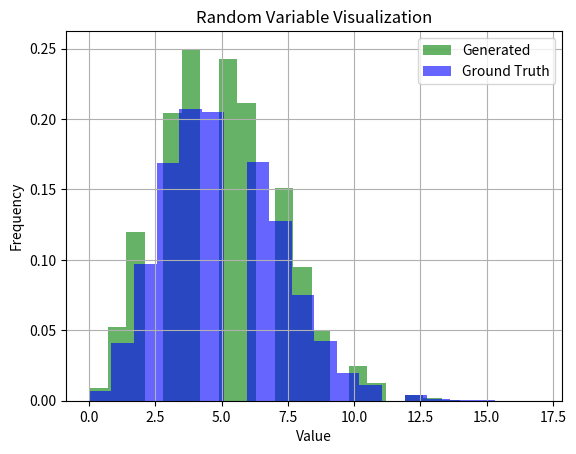

Write the Python code that produced this figure.
from typing import Callable
import matplotlib.pyplot as plt
import numpy as np
import math

def poisson_random_variable(lambda_param) -> int:
    """
    Generate a Poisson random variable with parameter lambda_param.
    """
    L = math.exp(-lambda_param)
    k = 0
    p = 1
    while p > L:
        k = k + 1
        u = np.random.uniform(0, 1)
        p = p * u
    return k - 1


def visualize_random_variable(random_variable_generator:Callable, ground_truth_generator:Callable=None, num_samples:int=10000):
    """
    Visualize a random variable generated by the given random_variable_generator function and optionally compare it
    with the ground truth generated by the ground_truth_generator function.
    
    Parameters:
        random_variable_generator (function): Function to generate random variables.
        ground_truth_generator (function): Optional. Function to generate ground truth random variables for comparison.
        num_samples (int): Number of samples to generate for visualization (default is 1000).
    """
    # Generate random variables
    random_values = [random_variable_generator() for _ in range(num_samples)]
    print(random_values)
    
    # Plot histogram for random variable generator
    plt.hist(random_values, bins=20, density=True, alpha=0.6, color='g', label='Generated')
    
    if ground_truth_generator:
        # Generate ground truth random variables
        gt_values = [ground_truth_generator() for _ in range(num_samples)]
        
        # Plot histogram for ground truth generator
        plt.hist(gt_values, bins=20, density=True, alpha=0.6, color='b', label='Ground Truth')
        
        plt.legend()
    
    plt.title('Random Variable Visualization')
    plt.xlabel('Value')
    plt.ylabel('Frequency')
    plt.grid(True)
    plt.show()


if __name__ == "__main__":
    visualize_random_variable(lambda: poisson_random_variable(5), lambda: np.random.poisson(5))